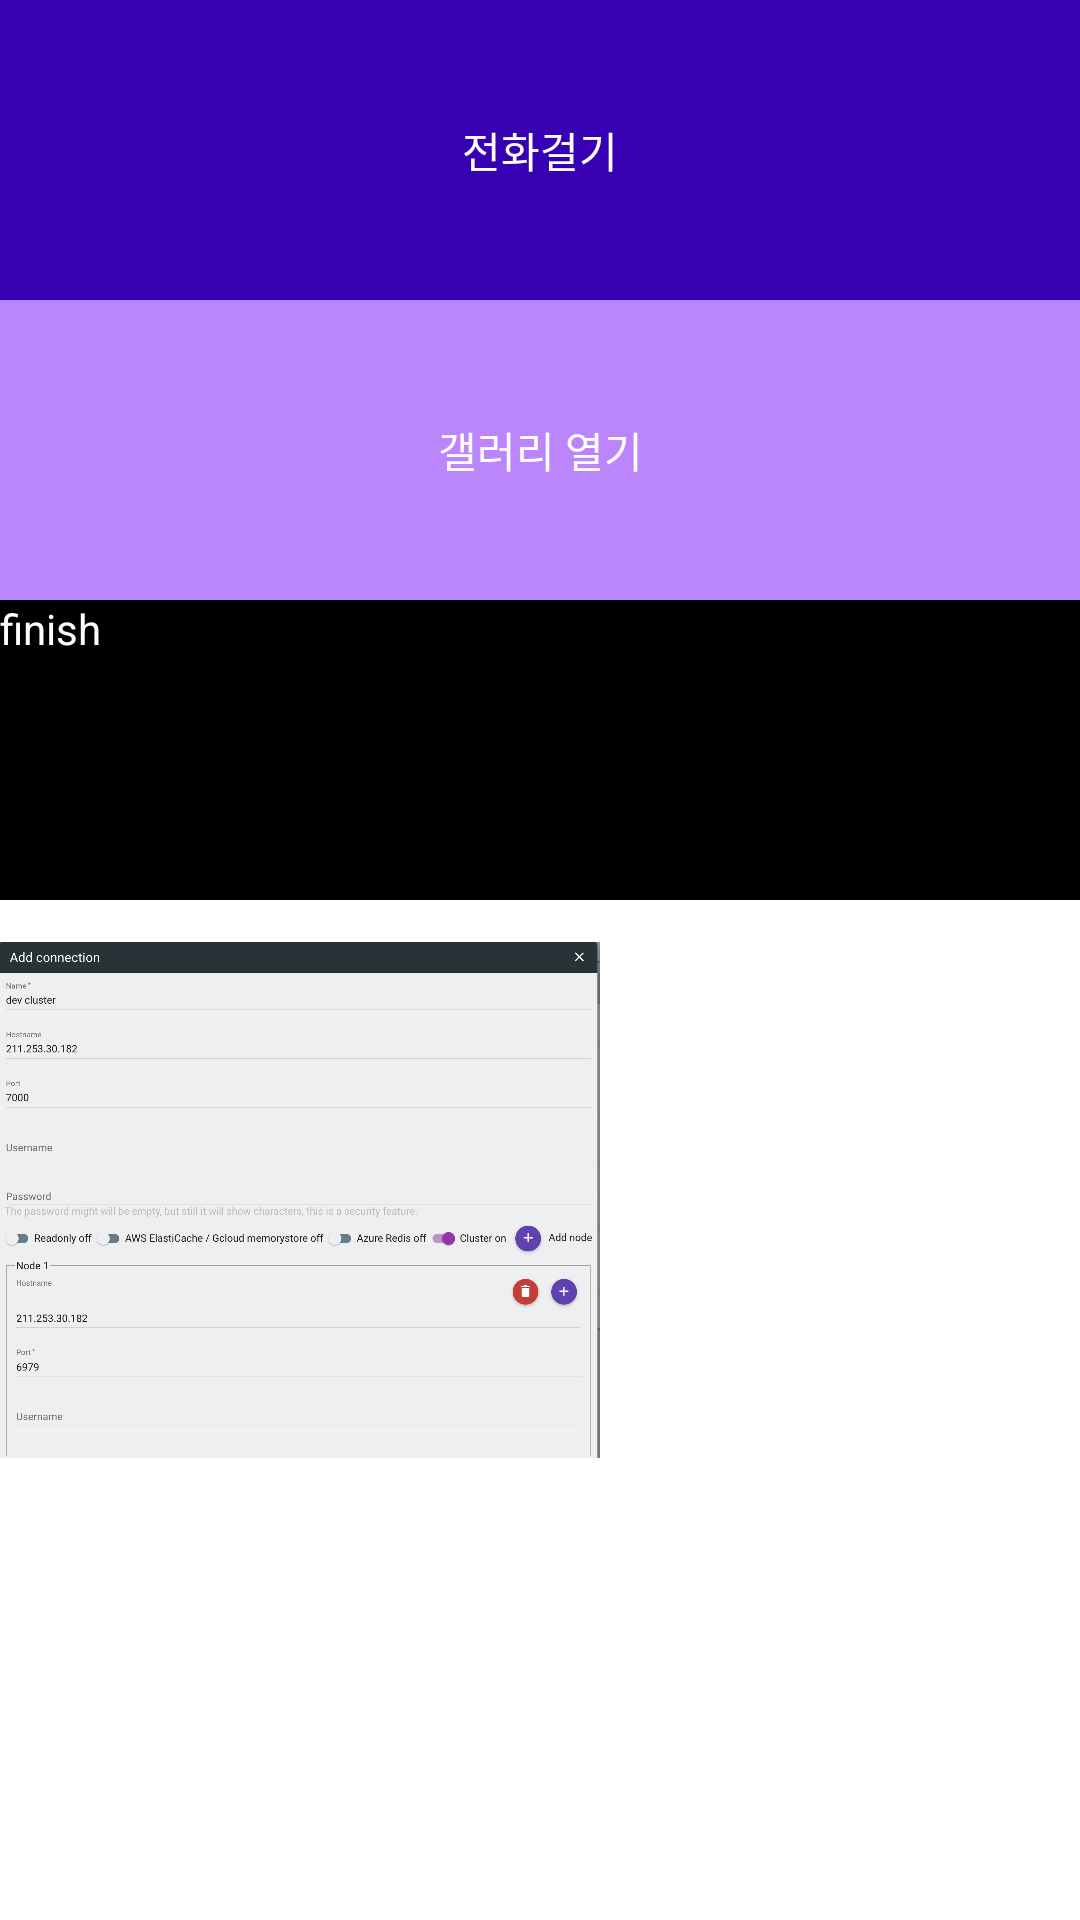

Write the Android layout XML for this screen, with the resource values it uses.
<!-- AndroidManifest.xml: application theme Theme.FastCampusKotlin -->
<!-- res/layout/activity_main2.xml -->
<?xml version="1.0" encoding="utf-8"?>
<androidx.appcompat.widget.LinearLayoutCompat xmlns:android="http://schemas.android.com/apk/res/android"
    xmlns:tools="http://schemas.android.com/tools"
    android:layout_width="match_parent"
    android:layout_height="match_parent"
    android:orientation="vertical"
    tools:context=".MainActivity2">

    <TextView
        android:id="@+id/implicit_tv1"
        android:layout_width="match_parent"
        android:layout_height="100dp"
        android:background="@color/purple_700"
        android:gravity="center"
        android:text="전화걸기"
        android:textColor="@color/white" />

    <TextView
        android:id="@+id/implicit_tv2"
        android:layout_width="match_parent"
        android:layout_height="100dp"
        android:background="@color/purple_200"
        android:gravity="center"
        android:text="갤러리 열기"
        android:textColor="@color/white" />


    <TextView
        android:id="@+id/finish_tv"
        android:layout_width="match_parent"
        android:layout_height="100dp"
        android:background="@color/black"
        android:textColor="@color/white"
        android:text="finish" />

    <ImageView
        android:id="@+id/iv1"
        android:layout_width="200dp"
        android:layout_height="200dp"
        android:src="@drawable/node" />

</androidx.appcompat.widget.LinearLayoutCompat>
<!-- resources referenced by this layout -->
<resources>
  <color name="black">#FF000000</color>
  <color name="purple_200">#FFBB86FC</color>
  <color name="purple_700">#FF3700B3</color>
  <color name="white">#FFFFFFFF</color>
  <!-- drawable node: png bitmap (drawable, 176400 bytes) -->
  <style name="Theme.FastCampusKotlin" parent="Theme.MaterialComponents.DayNight.DarkActionBar">
          
          <item name="colorPrimary">@color/purple_500</item>
          <item name="colorPrimaryVariant">@color/purple_700</item>
          <item name="colorOnPrimary">@color/white</item>
          
          <item name="colorSecondary">@color/teal_200</item>
          <item name="colorSecondaryVariant">@color/teal_700</item>
          <item name="colorOnSecondary">@color/black</item>
          
          <item name="android:statusBarColor" tools:targetApi="l">?attr/colorPrimaryVariant</item>
          
      </style>
  <color name="purple_500">#FF6200EE</color>
  <color name="teal_200">#FF03DAC5</color>
  <color name="teal_700">#FF018786</color>
</resources>
